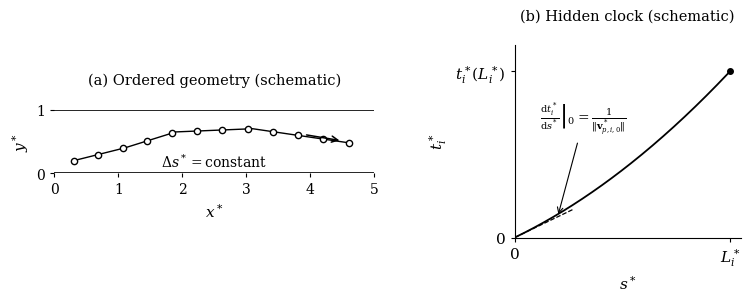

Recreate this plot in Python. (Note: this script raises an exception after producing the figure.)
"""Equal arc-length sampling and an illustrative positive hidden clock.

Run: MPLCONFIGDIR=/tmp/mpl-cache python figs/inverse-geometry-clock.py
Source: inverse_fromtrajectory_to_FlowReconstruction, revision d5e9b5a.
Clock plotting coordinates are symbolic; no measured or recovered times are used.
"""
from pathlib import Path

import matplotlib

matplotlib.use("Agg")
import matplotlib.pyplot as plt
import numpy as np


def main():
    plt.rcParams.update({"font.family": "DejaVu Serif", "font.size": 11,
                         "mathtext.fontset": "dejavuserif", "pdf.fonttype": 42})
    vertices = np.array([[0.3, 0.2], [1.1, 0.4], [1.9, 0.65], [3.1, 0.7], [4.6, 0.48]])
    arc = np.r_[0, np.cumsum(np.linalg.norm(np.diff(vertices, axis=0), axis=1))]
    uniform = np.linspace(0, arc[-1], 12)
    points = np.column_stack([np.interp(uniform, arc, vertices[:, j]) for j in (0, 1)])
    fig = plt.figure(figsize=(7.8, 3.1))
    geometry = fig.add_axes([0.07, 0.23, 0.41, 0.62])
    for y in (0, 1):
        geometry.plot([0, 5], [y, y], "k-", lw=1.2)
    geometry.plot(*vertices.T, color="black", lw=1.0)
    geometry.plot(*points.T, "o", mfc="white", mec="black", ms=4.5)
    geometry.set(xlim=(0, 5), ylim=(0, 1), aspect="equal",
                  xlabel=r"$x^*$", ylabel=r"$y^*$")
    geometry.set_xticks([0, 1, 2, 3, 4, 5]); geometry.set_yticks([0, 1])
    geometry.tick_params(length=3, labelsize=10)
    geometry.set_title("(a) Ordered geometry (schematic)", fontsize=10.5, pad=18)
    for spine in geometry.spines.values():
        spine.set_visible(False)
    geometry.annotate("", xy=vertices[-1]-[0.10, -0.03], xytext=vertices[-1]-[0.7, -0.13],
                       arrowprops={"arrowstyle": "->", "lw": 1.1})
    geometry.text(2.5, 0.1, r"$\Delta s^*=\mathrm{constant}$", ha="center", fontsize=10)

    clock = fig.add_axes([0.66, 0.23, 0.29, 0.62])
    s = np.linspace(0, 1, 201)
    t = s + 0.6*s*s
    assert np.all(np.diff(t) > 0) and t[0] == 0
    clock.plot(s, t, "k-", lw=1.3)
    clock.plot(s[:55], s[:55], "k--", lw=0.9)
    clock.plot([1], [t[-1]], "ko", ms=4)
    clock.set(xlim=(0, 1.05), ylim=(0, 1.85), xlabel=r"$s^*$", ylabel=r"$t_i^*$")
    clock.set_xticks([0, 1], [r"$0$", r"$L_i^*$"])
    clock.set_yticks([0, t[-1]], [r"$0$", r"$t_i^*(L_i^*)$"])
    clock.set_title("(b) Hidden clock (schematic)", fontsize=10.5, pad=18)
    clock.spines[["top", "right"]].set_visible(False)
    clock.annotate(r"$\left.\frac{\mathrm{d}t_i^*}{\mathrm{d}s^*}\right|_0=\frac{1}{\|\mathbf{v}_{p,i,0}^*\|}$",
                    xy=(0.20, 0.20), xytext=(0.12, 1.1), fontsize=10,
                    arrowprops={"arrowstyle": "->", "lw": 0.8})
    clock.tick_params(length=3)
    fig.canvas.draw()
    origin, dx, dy = geometry.transData.transform([[0, 0], [1, 0], [0, 1]])
    assert np.isclose(np.linalg.norm(dx-origin), np.linalg.norm(dy-origin))
    assert np.allclose(np.diff(uniform), uniform[1])
    fig.savefig(Path(__file__).with_suffix(".pdf"), bbox_inches="tight",
                metadata={"Title": "Ordered arc-length samples and symbolic monotone clock",
                          "CreationDate": None, "ModDate": None})
    plt.close(fig)


if __name__ == "__main__":
    main()
